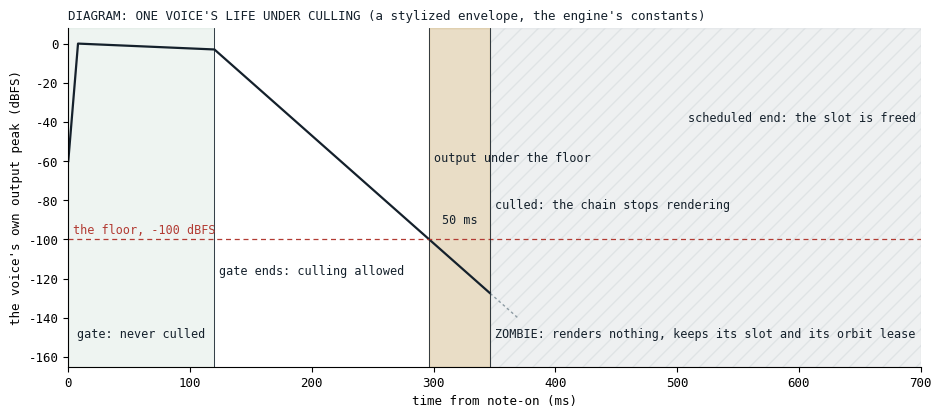
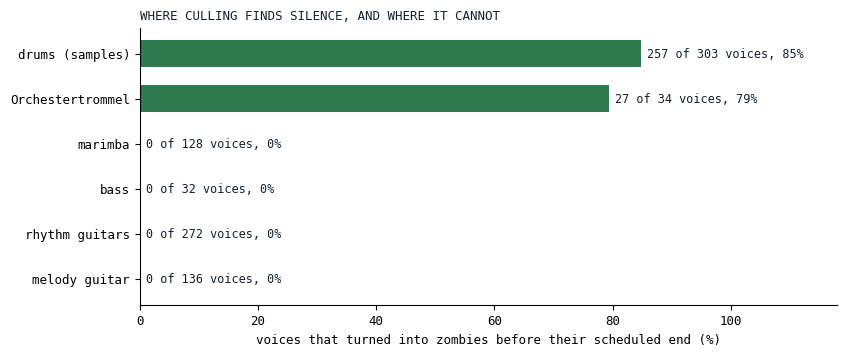
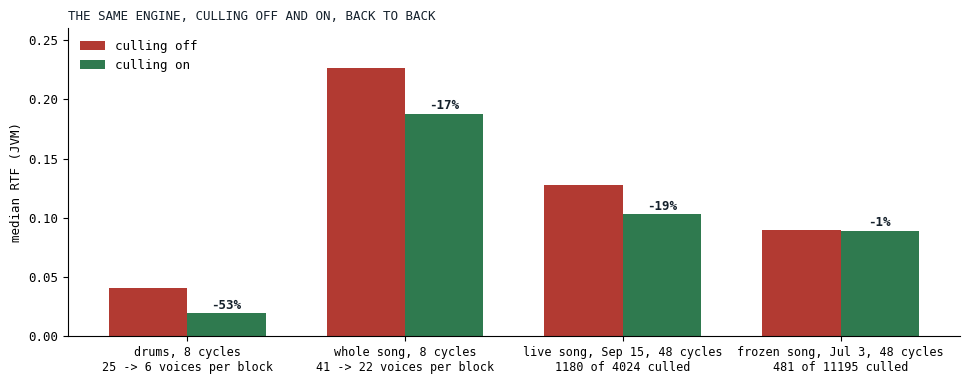

These charts were generated, in order, by the following Python code:
# Figures for "Zombies". Data pasted as literals; the source of each block is named in the comment
# above it. Run from this directory: python3 make_fig.py
import math
import matplotlib
matplotlib.use("Agg")
import matplotlib.pyplot as plt

INK, GRAY, CRIM, VERDE, GOLD = "#14202B", "#8D9BA3", "#B23A32", "#2F7A4F", "#A8791C"
plt.rcParams.update({"font.family": "monospace", "font.size": 9})

# ---------------------------------------------------------------------------------------------
# Fig 1 of the post: the life of one voice under culling, a DIAGRAM, not a render. The envelope
# is a stylized ADSR (gate 120 ms, release an exponential decay); the constants are the engine's
# (VOICE_CULL_FLOOR -100 dBFS, VOICE_CULL_SECONDS 50 ms, audio/MEMORY.md "Silence culling").
# ---------------------------------------------------------------------------------------------
gate_ms, sched_end_ms = 120.0, 700.0
floor_db = -100.0
def env_db(t):
    if t < 8.0:
        return -60.0 + 60.0 * t / 8.0
    if t < gate_ms:
        return -3.0 * (t - 8.0) / (gate_ms - 8.0)
    # release: -3 dB at the gate end, then 0.55 dB per ms
    return -3.0 - 0.55 * (t - gate_ms)
ts = [i * 0.5 for i in range(int(sched_end_ms * 2) + 1)]
db = [env_db(t) for t in ts]
cross_ms = gate_ms + (abs(floor_db) - 3.0) / 0.55
cull_ms = cross_ms + 50.0
fig, ax = plt.subplots(figsize=(11, 4.4), dpi=130)
fig.patch.set_facecolor("white"); ax.set_facecolor("white")
ax.plot([t for t in ts if t <= cull_ms], [d for t, d in zip(ts, db) if t <= cull_ms], color=INK, lw=1.6)
ax.plot([t for t in ts if t >= cull_ms and env_db(t) >= -140], [d for t, d in zip(ts, db) if t >= cull_ms and d >= -140], color=GRAY, lw=1.0, ls=(0, (2, 2)))
ax.axhline(floor_db, color=CRIM, lw=0.9, ls=(0, (4, 3)))
ax.text(4, floor_db + 3, "the floor, -100 dBFS", color=CRIM, fontsize=8.5)
ax.axvspan(0, gate_ms, color=VERDE, alpha=0.08)
ax.axvspan(cross_ms, cull_ms, color=GOLD, alpha=0.25)
ax.axvspan(cull_ms, sched_end_ms, color=GRAY, alpha=0.15, hatch="//")
for x, label, y, ha in ((gate_ms, "gate ends: culling allowed", -118, "left"), (cross_ms, "output under the floor", -60, "left"), (cull_ms, "culled: the chain stops rendering", -84, "left"), (sched_end_ms, "scheduled end: the slot is freed", -40, "right")):
    ax.axvline(x, color=INK, lw=0.6)
    ax.text(x + (4 if ha == "left" else -4), y, label, fontsize=8.5, color=INK, ha=ha)
ax.text((cross_ms + cull_ms) / 2, -92, "50 ms", ha="center", fontsize=8.5, color=INK)
ax.text((cull_ms + sched_end_ms) / 2, -150, "ZOMBIE: renders nothing, keeps its slot and its orbit lease", ha="center", fontsize=8.5, color=INK)
ax.text(gate_ms / 2, -150, "gate: never culled", ha="center", fontsize=8.5, color=INK)
ax.set_xlim(0, sched_end_ms); ax.set_ylim(-165, 8)
ax.set_xlabel("time from note-on (ms)"); ax.set_ylabel("the voice's own output peak (dBFS)")
ax.spines[["top", "right"]].set_visible(False)
ax.set_title("DIAGRAM: ONE VOICE'S LIFE UNDER CULLING (a stylized envelope, the engine's constants)", loc="left", fontsize=9, color=INK)
fig.savefig("voice-timeline.png", bbox_inches="tight", facecolor="white")
plt.close(fig)

# ---------------------------------------------------------------------------------------------
# Fig 2 of the post: the culled share per piece, onsets and culled voices from the rig suite of
# 2026-09-15 (docs/benchmarks/2026-09-15_172412_song_jvm.md, the "part" table), the day of the
# change and the same song text.
# ---------------------------------------------------------------------------------------------
pieces = ["drums (samples)", "Orchestertrommel", "marimba", "bass", "rhythm guitars", "melody guitar"]
onsets = [303, 34, 128, 32, 272, 136]
culled = [257, 27, 0, 0, 0, 0]
fig, ax = plt.subplots(figsize=(9, 3.6), dpi=130)
fig.patch.set_facecolor("white"); ax.set_facecolor("white")
ys = list(range(len(pieces)))[::-1]
share = [100.0 * c / o for c, o in zip(culled, onsets)]
ax.barh(ys, share, color=[VERDE if v > 0 else GRAY for v in share], height=0.6)
for y, v, c, o in zip(ys, share, culled, onsets):
    ax.text(v + 1.0, y, f"{c} of {o} voices, {v:.0f}%", va="center", fontsize=8.5, color=INK)
ax.set_yticks(ys); ax.set_yticklabels(pieces)
ax.set_xlim(0, 118); ax.set_xlabel("voices that turned into zombies before their scheduled end (%)")
ax.spines[["top", "right"]].set_visible(False)
ax.set_title("WHERE CULLING FINDS SILENCE, AND WHERE IT CANNOT", loc="left", fontsize=9, color=INK)
fig.savefig("culled-share.png", bbox_inches="tight", facecolor="white")
plt.close(fig)

# ---------------------------------------------------------------------------------------------
# Fig 3 of the post: the same engine with culling off and on, back to back on 2026-09-16
# (docs/benchmarks/2026-09-16_132213_song_jvm.md, culling off by a one-line edit of the default
# window; 2026-09-16_132457_song_jvm.md, culling on), "part" and "song" tables; and the commit's
# own pair on 2026-09-15 (2026-09-15_132518_song_jvm.md off, 2026-09-15_132340_song_jvm.md on),
# the live song of that day and the frozen song of July 3, 48 cycles.
# ---------------------------------------------------------------------------------------------
rows = [
    ("drums, 8 cycles\n25 -> 6 voices per block", 0.04107, 0.01943),
    ("whole song, 8 cycles\n41 -> 22 voices per block", 0.22652, 0.18787),
    ("live song, Sep 15, 48 cycles\n1180 of 4024 culled", 0.12770, 0.10280),
    ("frozen song, Jul 3, 48 cycles\n481 of 11195 culled", 0.08987, 0.08895),
]
fig, ax = plt.subplots(figsize=(11.5, 4), dpi=130)
fig.patch.set_facecolor("white"); ax.set_facecolor("white")
w = 0.36
for i, (name, off, on) in enumerate(rows):
    ax.bar(i - w / 2, off, width=w, color=CRIM, label="culling off" if i == 0 else None)
    ax.bar(i + w / 2, on, width=w, color=VERDE, label="culling on" if i == 0 else None)
    ax.text(i + w / 2, on + 0.004, f"{100 * (on - off) / off:+.0f}%", ha="center", fontsize=9, color=INK, fontweight="bold")
ax.set_xticks(range(len(rows))); ax.set_xticklabels([r[0] for r in rows], fontsize=8.5)
ax.set_ylabel("median RTF (JVM)"); ax.set_ylim(0, 0.26)
ax.spines[["top", "right"]].set_visible(False); ax.legend(frameon=False, loc="upper left")
ax.set_title("THE SAME ENGINE, CULLING OFF AND ON, BACK TO BACK", loc="left", fontsize=9, color=INK)
fig.savefig("cull-off-on.png", bbox_inches="tight", facecolor="white")
plt.close(fig)
print("cross", cross_ms, "cull", cull_ms)
print("figures written")
